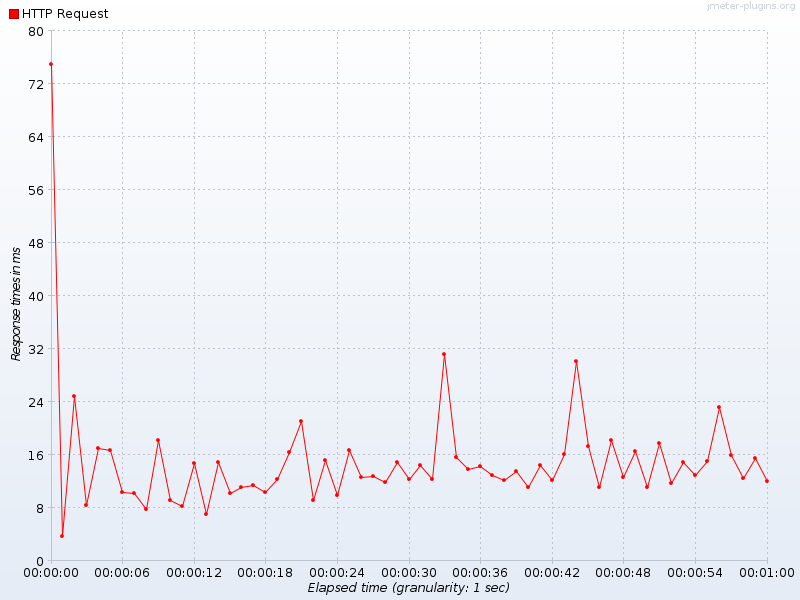

Data behind this chart, as committed beside it:
Elapsed time, HTTP Request
19:29:49.0, 75.0
19:29:50.0, 3.636
19:29:51.0, 24.88
19:29:52.0, 8.312
19:29:53.0, 17
19:29:54.0, 16.69
19:29:55.0, 10.3
19:29:56.0, 10.18
19:29:57.0, 7.722
19:29:58.0, 18.13
19:29:59.0, 9.071
19:30:00.0, 8.284
19:30:01.0, 14.74
19:30:02.0, 6.973
19:30:03.0, 14.91
19:30:04.0, 10.15
19:30:05.0, 11.13
19:30:06.0, 11.33
19:30:07.0, 10.35
19:30:08.0, 12.31
19:30:09.0, 16.37
19:30:10.0, 21.03
19:30:11.0, 9.2
19:30:12.0, 15.17
19:30:13.0, 9.852
19:30:14.0, 16.64
19:30:15.0, 12.66
19:30:16.0, 12.83
19:30:17.0, 11.86
19:30:18.0, 14.93
19:30:19.0, 12.33
19:30:20.0, 14.42
19:30:21.0, 12.34
19:30:22.0, 31.21
19:30:23.0, 15.65
19:30:24.0, 13.8
19:30:25.0, 14.23
19:30:26.0, 12.95
19:30:27.0, 12.17
19:30:28.0, 13.58
19:30:29.0, 11.06
19:30:30.0, 14.46
19:30:31.0, 12.18
19:30:32.0, 16.01
19:30:33.0, 30.12
19:30:34.0, 17.23
19:30:35.0, 11.05
19:30:36.0, 18.13
19:30:37.0, 12.66
19:30:38.0, 16.48
19:30:39.0, 11.16
19:30:40.0, 17.67
19:30:41.0, 11.63
19:30:42.0, 14.88
19:30:43.0, 12.83
19:30:44.0, 14.96
19:30:45.0, 23.19
19:30:46.0, 15.86
19:30:47.0, 12.53
19:30:48.0, 15.4
... 1 more rows
